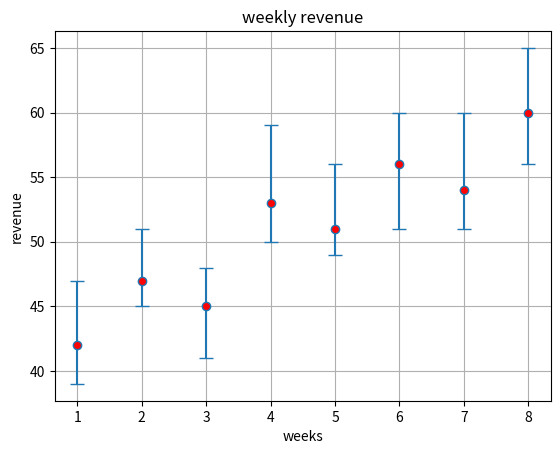

The matplotlib source for this figure:
import matplotlib.pyplot as plt

weeks = [1, 2, 3, 4, 5, 6, 7, 8]
revenue = [42, 47, 45, 53, 51, 56, 54, 60]
err_low = [3, 2, 4, 3, 2, 5, 3, 4]
err_high = [5, 4, 3, 6, 5, 4, 6, 5]

plt.errorbar(weeks,revenue,yerr=[err_low,err_high],fmt='o',capsize=5,mfc="#FA0404")
plt.xlabel("weeks")
plt.ylabel("revenue")
plt.grid()
plt.title("weekly revenue")
plt.show()
